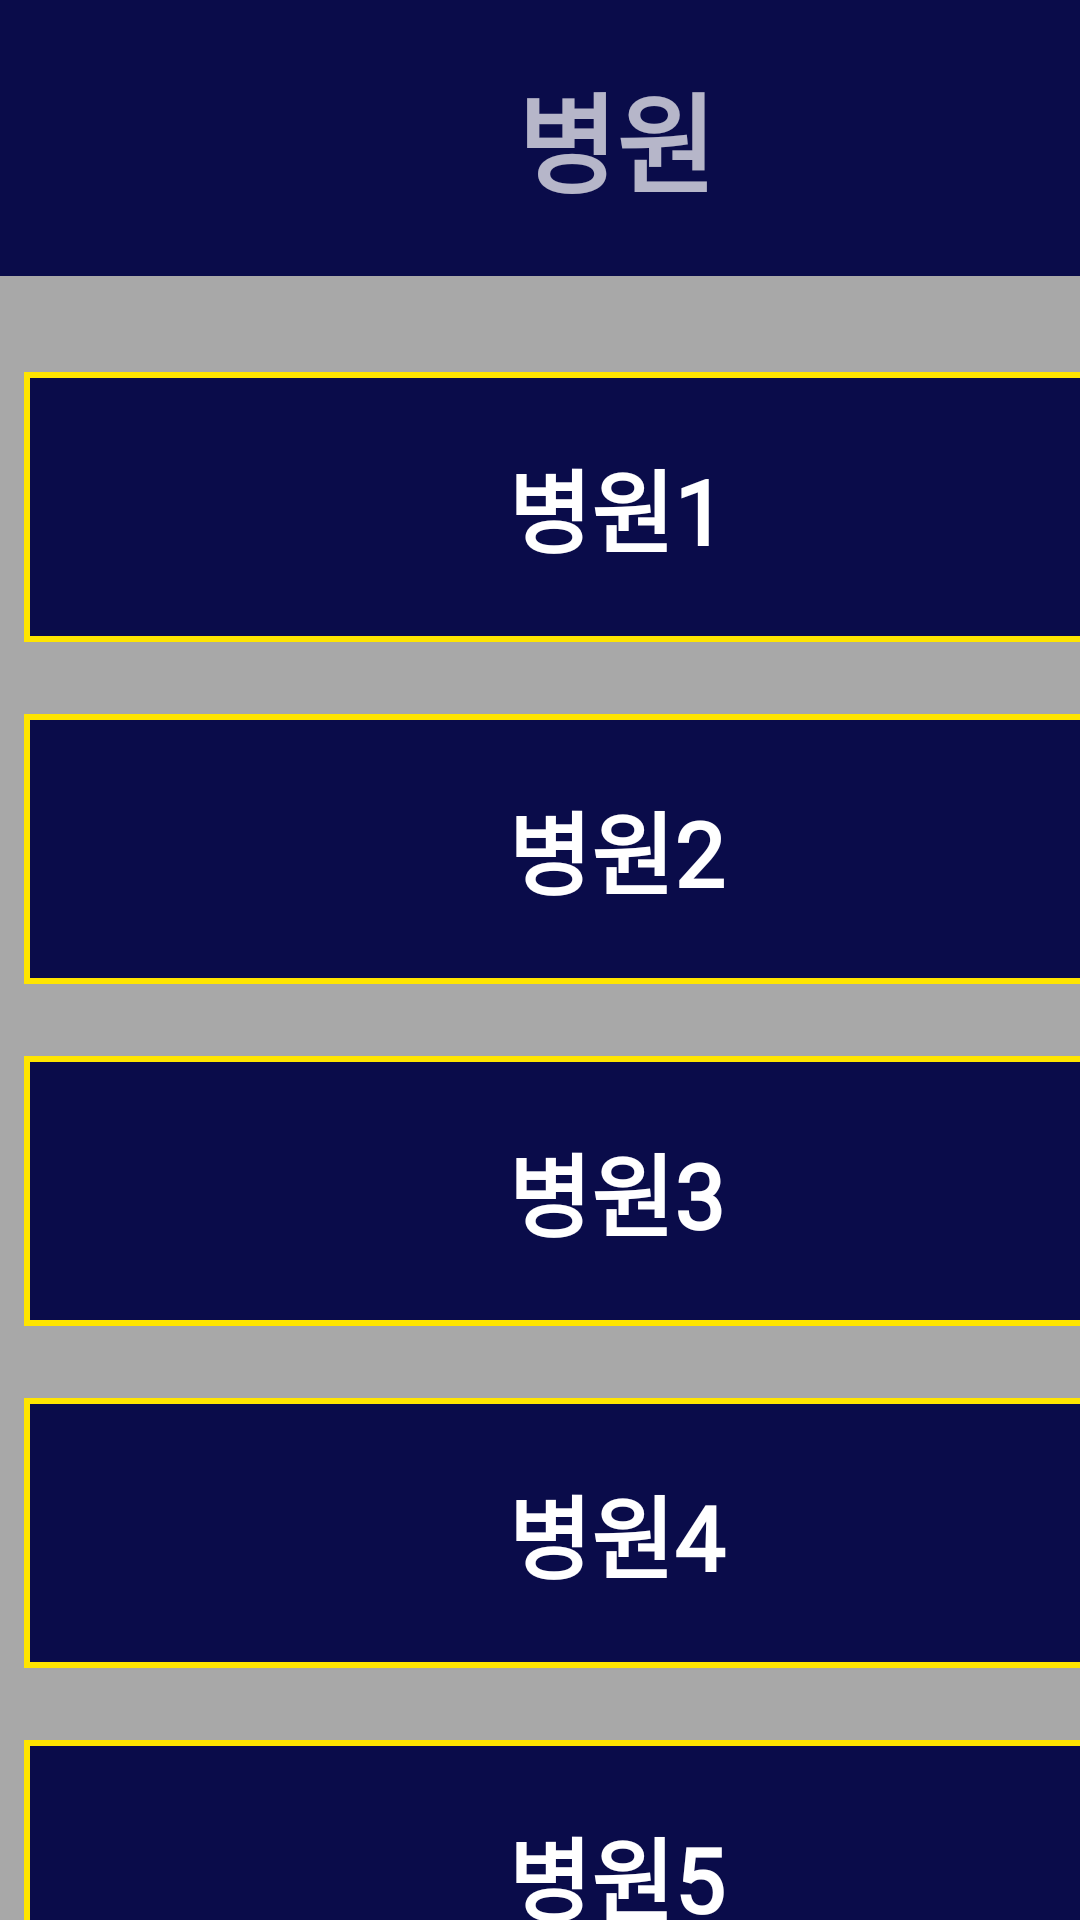

Layout XML and referenced resources for this Android screen:
<!-- AndroidManifest.xml: application theme Theme.AppCompat -->
<!-- res/layout/category_hospital.xml -->
<?xml version="1.0" encoding="utf-8"?>
<androidx.constraintlayout.widget.ConstraintLayout xmlns:android="http://schemas.android.com/apk/res/android"
    xmlns:app="http://schemas.android.com/apk/res-auto"
    xmlns:tools="http://schemas.android.com/tools"
    android:layout_width="match_parent"
    android:layout_height="match_parent"
    tools:context=".HospitalActivity">

    

    <RelativeLayout
        android:id="@+id/background"
        android:layout_width="411dp"
        android:layout_height="823dp"
        android:layout_alignParentStart="true"
        android:layout_alignParentTop="true"
        android:background="@drawable/background"
        tools:ignore="MissingConstraints">
    </RelativeLayout>

    <RelativeLayout
        android:id="@+id/title_hospital"
        android:layout_width="411dp"
        android:layout_height="92dp"
        android:background="@drawable/frame_29"
        tools:ignore="MissingConstraints">

        
        <TextView
            android:id="@+id/categoryName"
            android:layout_width="67dp"
            android:layout_height="54dp"
            android:layout_marginStart="172dp"
            android:layout_marginTop="19dp"
            android:gravity="center_horizontal|center_vertical"
            android:lineSpacingExtra="10sp"
            android:text="병원"
            android:textColor="@color/yellow"
            android:textSize="36sp"
            android:textStyle="bold"
            android:fontFamily="@font/inter_medium"/>
    </RelativeLayout>

    
    <ScrollView
        android:layout_width="411dp"
        android:layout_height="615dp"
        android:layout_marginTop="124dp"
        app:layout_constraintTop_toTopOf="parent"
        tools:ignore="MissingConstraints">

        <LinearLayout
            android:layout_width="wrap_content"
            android:layout_height="wrap_content"
            android:orientation="vertical">

            
            <Button
                android:id="@+id/hospital1"
                android:layout_width="395dp"
                android:layout_height="90dp"
                android:layout_marginStart="8dp"
                android:layout_marginTop="0dp"
                android:background="@drawable/default_yellow"
                android:text="병원1"
                android:textColor="@color/yellow"
                android:textSize="30sp"
                android:textStyle="bold"
                android:fontFamily="@font/inter_medium"/>

            
            <Button
                android:id="@+id/hospital2"
                android:layout_width="395dp"
                android:layout_height="90dp"
                android:layout_marginStart="8dp"
                android:layout_marginTop="24dp"
                android:background="@drawable/default_yellow"
                android:text="병원2"
                android:textColor="@color/yellow"
                android:textSize="30sp"
                android:textStyle="bold"
                android:fontFamily="@font/inter_medium"/>

            
            <Button
                android:id="@+id/hospital3"
                android:layout_width="395dp"
                android:layout_height="90dp"
                android:layout_marginStart="8dp"
                android:layout_marginTop="24dp"
                android:background="@drawable/default_yellow"
                android:text="병원3"
                android:textColor="@color/yellow"
                android:textSize="30sp"
                android:textStyle="bold"
                android:fontFamily="@font/inter_medium"/>

            
            <Button
                android:id="@+id/hospital4"
                android:layout_width="395dp"
                android:layout_height="90dp"
                android:layout_marginStart="8dp"
                android:layout_marginTop="24dp"
                android:background="@drawable/default_yellow"
                android:text="병원4"
                android:textColor="@color/yellow"
                android:textSize="30sp"
                android:textStyle="bold"
                android:fontFamily="@font/inter_medium"/>

            
            <Button
                android:id="@+id/hospital5"
                android:layout_width="395dp"
                android:layout_height="90dp"
                android:layout_marginStart="8dp"
                android:layout_marginTop="24dp"
                android:background="@drawable/default_yellow"
                android:text="병원5"
                android:textColor="@color/yellow"
                android:textSize="30sp"
                android:textStyle="bold"
                android:fontFamily="@font/inter_medium"/>

            
            <Button
                android:id="@+id/hospital6"
                android:layout_width="395dp"
                android:layout_height="90dp"
                android:layout_marginStart="8dp"
                android:layout_marginTop="24dp"
                android:background="@drawable/default_yellow"
                android:text="병원6"
                android:textColor="@color/yellow"
                android:textSize="30sp"
                android:textStyle="bold"
                android:fontFamily="@font/inter_medium"/>

            
            <Button
                android:id="@+id/hospital7"
                android:layout_width="395dp"
                android:layout_height="90dp"
                android:layout_marginStart="8dp"
                android:layout_marginTop="24dp"
                android:background="@drawable/default_yellow"
                android:text="병원7"
                android:textColor="@color/yellow"
                android:textSize="30sp"
                android:textStyle="bold"
                android:fontFamily="@font/inter_medium"/>

            
            <Button
                android:id="@+id/hospital8"
                android:layout_width="395dp"
                android:layout_height="90dp"
                android:layout_marginStart="8dp"
                android:layout_marginTop="24dp"
                android:background="@drawable/default_yellow"
                android:text="병원8"
                android:textColor="@color/yellow"
                android:textSize="30sp"
                android:textStyle="bold"
                android:fontFamily="@font/inter_medium"/>

            <Button
                android:id="@+id/hospital9"
                android:layout_width="395dp"
                android:layout_height="90dp"
                android:layout_marginStart="8dp"
                android:layout_marginTop="24dp"
                android:background="@drawable/default_yellow"
                android:text="병원9"
                android:textColor="@color/yellow"
                android:textSize="30sp"
                android:textStyle="bold"
                android:fontFamily="@font/inter_medium"/>

            <Button
                android:id="@+id/hospital10"
                android:layout_width="395dp"
                android:layout_height="90dp"
                android:layout_marginStart="8dp"
                android:layout_marginTop="24dp"
                android:background="@drawable/default_yellow"
                android:text="병원10"
                android:textColor="@color/yellow"
                android:textSize="30sp"
                android:textStyle="bold"
                android:fontFamily="@font/inter_medium"/>

        </LinearLayout>
    </ScrollView>


    
    <Button
        android:id="@+id/home"
        android:layout_width="205dp"
        android:layout_height="84dp"
        android:layout_marginTop="739dp"
        android:background="@drawable/frame_31"
        android:text="홈"
        android:textColor="@color/white"
        android:textSize="36sp"
        android:textStyle="bold"
        android:fontFamily="@font/inter_medium"
        app:layout_constraintTop_toTopOf="parent"
        tools:ignore="MissingConstraints" />

    
    <Button
        android:id="@+id/previous"
        android:layout_width="205dp"
        android:layout_height="84dp"
        android:layout_marginStart="1dp"
        android:layout_marginTop="739dp"
        android:background="@drawable/frame_31"
        android:text="이전"
        android:textColor="@color/white"
        android:textSize="36sp"
        android:textStyle="bold"
        android:fontFamily="@font/inter_medium"
        app:layout_constraintLeft_toRightOf="@+id/home"
        app:layout_constraintTop_toTopOf="parent"
        tools:ignore="MissingConstraints" />




</androidx.constraintlayout.widget.ConstraintLayout>
<!-- resources referenced by this layout -->
<resources>
  <!-- drawable background (drawable) -->
  <?xml version="1.0" encoding="utf-8"?>
      <vector
          xmlns:android="http://schemas.android.com/apk/res/android"
          xmlns:aapt="http://schemas.android.com/aapt"
          android:width="411dp"
          android:height="823dp"
          android:viewportWidth="411"
          android:viewportHeight="823"
          >
  
          <group>
  
              <clip-path
                  android:pathData="M0 0H411V823H0V0Z"
                  />
  
              <path
                  android:pathData="M0 0V823H411V0"
                  android:fillColor="#A8A8A8"
                  />
  
          </group>
  
      </vector>
  <!-- drawable default_yellow (drawable) -->
  <?xml version="1.0" encoding="utf-8"?>
      <vector
          xmlns:android="http://schemas.android.com/apk/res/android"
          xmlns:aapt="http://schemas.android.com/aapt"
          android:width="395dp"
          android:height="90dp"
          android:viewportWidth="395"
          android:viewportHeight="90"
          >
  
          <group>
  
              <clip-path
                  android:pathData="M0 0H395V90H0V0Z"
                  />
  
              <path
                  android:fillColor="#0A0C4A"
                  android:pathData="M0 0V90H395V0"
                  />
  
              <path
                  android:pathData="M0 0H395V90H0V0Z"
                  android:strokeWidth="4"
                  android:strokeColor="#FFE500"
                  />
  
          </group>
  
      </vector>
  <!-- drawable frame_29 (drawable) -->
  <?xml version="1.0" encoding="utf-8"?>
  
  <vector
      xmlns:android="http://schemas.android.com/apk/res/android"
      xmlns:aapt="http://schemas.android.com/aapt"
      android:width="411dp"
      android:height="92dp"
      android:viewportWidth="411"
      android:viewportHeight="92"
      >
  
      <group>
  
          <clip-path
              android:pathData="M0 0H411V92H0V0Z"
              />
  
          <path
              android:pathData="M0 0V92H411V0"
              android:fillColor="#0A0C4A"
              />
  
      </group>
  
  </vector>
  <!-- drawable frame_31 (drawable) -->
  <?xml version="1.0" encoding="utf-8"?>
  
  <vector
      xmlns:android="http://schemas.android.com/apk/res/android"
      xmlns:aapt="http://schemas.android.com/aapt"
      android:width="205dp"
      android:height="84dp"
      android:viewportWidth="205"
      android:viewportHeight="84"
      >
  
      <group>
  
          <clip-path
              android:pathData="M0 0H205V84H0V0Z"
              />
  
          <path
              android:pathData="M0 0V84H205V0"
              android:fillColor="#0A0C4A"
              />
  
          <path
              android:pathData="M0 0H205V84H0V0Z"
              android:strokeWidth="4"
              android:strokeColor="#FFFFFF"
              />
  
      </group>
  
  </vector>
  <!-- not gathered from this repository: default colours our renderer supplied (Android Studio template values) -->
  <color name="white">#FFFFFFFF</color>
</resources>
